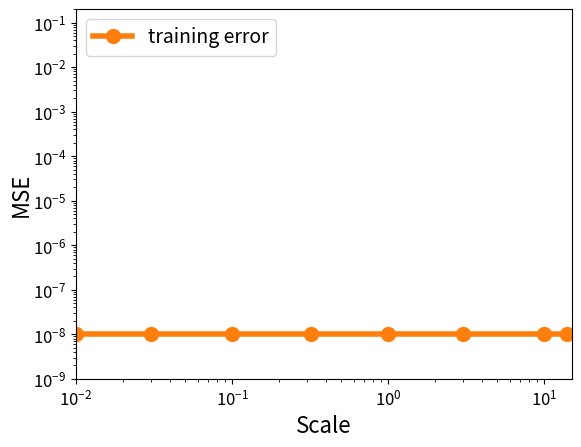

Reproduce this figure in Python.
import matplotlib.pyplot as plt
import numpy as np

train_target = 1e-8
# scales = [0.01,0.05,0.1,0.5,1,2,3,5] #1e-6 target v1
# losses = np.array([33,53,44,35,43,121,564,1442])*1e-4 # 1e-6 target v1
# scales = [0.05,0.1,0.5,1,2,3,5] # 1e-5 target v2
# losses = np.array([220,244,96,65,71,1265,13176])*1e-4 # 1e-5 target v2
# scales = [0.01,0.1,1,2,3,5] # 1e-5 target v1
# losses = np.array([9,20,17,160,1040,1667])*1e-4 # 1e-5 target v1
# scales = [0.01,0.05,0.1,0.5,1,2,3,5] # 1e-5 target v3 with seed 10
# losses = np.array([25,21,29,67,18,92,224,2817])*1e-4 # 1e-5 target v3 with seed 10
# scales = [0.01,0.05,0.1,0.5,1,2,3,5] # 1e-5 target v4 with seed 10 + teacher is fixed in the beginning
# losses = np.array([27,26,35,31,26,74,311,2817])*1e-4 # 1e-5 target v4 with seed 10 + teacher is fixed in the beginning
# scales = [0.05,0.1,0.5,1,2,3,5] # 1e-5 target v5 + teacher is fixed in the beginning
# losses = np.array([31,30,47,22,49,308,2614])*1e-4 # 1e-5 target v5 + teacher is fixed in the beginning
# scales = [0.05,0.1,0.5,1,2,3,5] # 1e-6 target v2 + teacher is fixed in the beginning
# losses = np.array([8,13,15,30,78,139,611])*1e-4 # 1e-6 target v2 + teacher is fixed in the beginning
# scales = [0.01,0.05,0.1,0.5,1,2,3,5] # 1e-8 target v1 teacher is fixed in the beginning
# losses = np.array([57,63,83,46,85,344,1591,12744])*1e-4 # 1e-8 target v1 teacher is fixed in the beginning
# scales = [0.01,0.05,0.1,0.5,1,2,3,5] # 1e-8 target v2 teacher is fixed in the beginning
# losses = np.array([207,210,194,48,65,332,1503,11110])*1e-4 # 1e-8 target v2 teacher is fixed in the beginning
# scales = [0.01,1,2,3,5] # 1e-8 target v3 - post overparametrization fix
# losses = np.array([1.0535, 85.087, 200, 300, 700])*1e-6 # 1e-8 target v3 - post overparametrization fix
# scales = [0.01,0.03,0.1] # 1e-8 target v4 - post overparametrization fix, no seed
# losses = np.array([4.5710e-07,1.0131e-06,1.5491e-06]) # 1e-8 target v4 - post overparametrization fix, no seed
# scales = [0.01,0.03,0.1,0.3,1,3,10] # 1e-7 target v1 - post overparametrization fix, no seed, overparam 100
# losses = np.array([2.9937e-06, 3.1005e-06,3.4133e-06,1.1495e-05,9.2672e-05,0.0006,0.0584]) # 1e-7 target v1 - post overparametrization fix, no seed, overparam 100
# scales = [0.01,0.03,0.1,0.32,1,3,6,9,10,11,12,13,14,15,16,17,17.5] # 1e-8 target v5 - post overparametrization fix, seed 100
# losses = np.array([1.5932e-05,1.9082e-05,4.5967e-05,5.8333e-05,0.0002,0.0006,0.0066,0.0324,0.0492,0.0720,0.1019,0.1407,0.1196,0.0841,0.0184,0.0138,0.0038]) # 1e-8 target v5 - post overparametrization fix, seed 100
# scales = [1,5,10,11,12,13,14,15,16,17,18,18.25] # right side test
# losses = [0.0001,0.0013,0.0211,0.0312,0.0444,0.0578,0.0403,0.0345,0.0369,0.0472,0.0540,0.2776] #right side test
scales = [0.01,0.03,0.1,0.32,1,3,10,14] # 1e-8 target v5 - post overparametrization fix, seed 100, subset
losses = np.array([1.5932e-05,1.9082e-05,4.5967e-05,5.8333e-05,0.0002,0.0006,0.0492,0.1196]) # 1e-8 target v5 - post overparametrization fix, seed 100, subset
# scales = [0.001,0.003,0.01,0.03,0.1,0.3,1,3] #1e-8 target x4, lr 0.33
# losses = [4.8006e-08,1.9594e-05,3.4882e-05,3.9007e-05,3.2687e-05,1.4598e-05,8.9069e-06,1.9840e-05]
plt.plot(scales,[1e-8]*len(losses), color="tab:orange",marker="o",markersize=10, linewidth=4)
# plt.plot(scales, losses, color="tab:blue", marker="o",markersize=10, linewidth=4)
plt.xscale('log')
plt.yscale("log")
plt.xlabel("Scale", fontsize=16)
plt.ylabel("MSE", fontsize=16,labelpad=0)
plt.legend(["training error"], loc="upper left", fontsize=14)#,"test error"
ax = plt.gca()
ax.set_aspect('auto')
ax.set_xlim(1e-2, 15)
ax.set_ylim(1e-9, 2e-1)
ax.tick_params(axis='x',labelsize=12)
ax.tick_params(axis='y',labelsize=12)
print(ax.get_ylim())
plt.savefig("exp2_1e-8v5_simp.png")